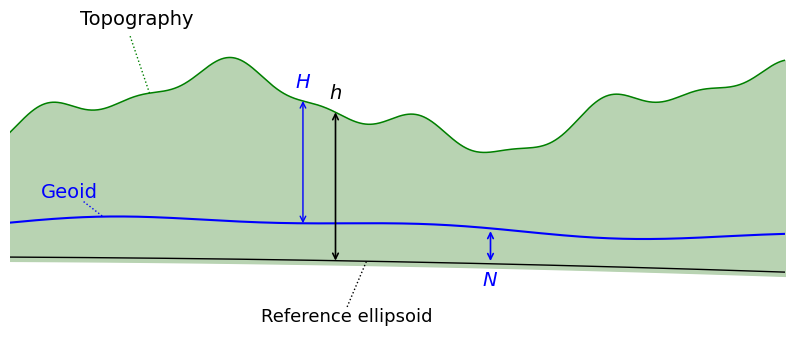

Here is the Python script that generated this plot:
import numpy as np
import matplotlib.pyplot as plt

"Figure inspired by Figure 5.1 and 7.7. in Physical Geodesy (see notebook lm or zotero for link to book)"

plt.rcParams["font.family"] = "Times New Roman"


def topography(x: np.ndarray) -> np.ndarray:
    """Stylized terrain profile."""
    return (
        1.55
        + 0.18 * np.sin(0.9 * x - 0.8)
        + 0.07 * np.sin(2.6 * x + 0.4)
        + 0.03 * np.sin(5.2 * x - 0.7)
    )


def geoid(x: np.ndarray) -> np.ndarray:
    """Smooth geoid profile."""
    return 0.92 + 0.05 * np.sin(0.45 * x + 0.6) + 0.015 * np.sin(1.4 * x)


def ellipsoid(x: np.ndarray) -> np.ndarray:
    """Reference ellipsoid profile: small curved arc of a very large ellipsoid."""
    return 0.78 - 0.008 * x - 0.0006 * (x - 5.0) ** 2


def main() -> None:
    x = np.linspace(0, 10, 1200)

    y_topo = topography(x)
    y_geoid = geoid(x)
    y_ellipsoid = ellipsoid(x)

    # Point where the three heights are illustrated
    x0 = 4.0
    yt = np.interp(x0, x, y_topo)
    yg = np.interp(x0, x, y_geoid)
    ye = np.interp(x0, x, y_ellipsoid)

    fig, ax = plt.subplots(figsize=(10, 4.2))
    fig.patch.set_facecolor("white")
    ax.set_facecolor("white")

    # Fill terrain
    ax.fill_between(x, y_ellipsoid - 0.02, y_topo, color="#b8d3b2", zorder=1)

    # Curves
    ax.plot(x, y_topo, color="green", lw=1.1, zorder=3)
    ax.plot(x, y_geoid, color="blue", lw=1.5, zorder=4)
    ax.plot(x, y_ellipsoid, color="black", lw=1.0, zorder=4)

    # Vertical reference line through the chosen point (exact intersections)
    # ax.plot([x0, x0], [ye, yt], color="black", lw=1.0, zorder=5)

    # Orthometric height H: from geoid to terrain
    x_H = x0 - 0.22
    yg_H = np.interp(x_H, x, y_geoid)
    yt_H = np.interp(x_H, x, y_topo)
    ax.annotate(
        "",
        xy=(x_H, yt_H),
        xytext=(x_H, yg_H),
        arrowprops=dict(arrowstyle="<->", lw=1.0, color="blue", shrinkA=0, shrinkB=0),
        zorder=6,
    )
    ax.text(x_H, yt_H + 0.05, r"$H$", fontsize=14, ha="center", va="bottom", color="blue")

    # Ellipsoidal height h: from ellipsoid to terrain
    x_h = x0 + 0.20
    ye_h = np.interp(x_h, x, y_ellipsoid)
    yt_h = np.interp(x_h, x, y_topo)
    ax.annotate(
        "",
        xy=(x_h, yt_h),
        xytext=(x_h, ye_h),
        arrowprops=dict(arrowstyle="<->", lw=1.2, color="black", shrinkA=0, shrinkB=0),
        zorder=6,
    )
    ax.text(x_h, yt_h + 0.05, r"$h$", fontsize=14, ha="center", va="bottom", color="black")

    # Geoid height N: from ellipsoid to geoid
    x_N = 6.2
    yg2 = np.interp(x_N, x, y_geoid)
    ye2 = np.interp(x_N, x, y_ellipsoid)

    ax.annotate(
        "",
        xy=(x_N, yg2),
        xytext=(x_N, ye2),
        arrowprops=dict(arrowstyle="<->", lw=1.2, color="blue"),
        zorder=6,
    )
    ax.text(x_N, ye2 - 0.04, r"$N$", fontsize=14, ha="center", va="top", color="blue")

    # Labels
    ax.text(0.9, 2.0, "Topography", fontsize=14)
    ax.text(0.4, 1.08, "Geoid", fontsize=14, color="blue")
    ax.text(4.35, 0.42, "Reference ellipsoid", fontsize=13, ha="center")

    # Dotted leader lines from labels to corresponding curves
    x_topo_lead = 1.8
    y_topo_lead = np.interp(x_topo_lead, x, y_topo)
    ax.plot([1.55, x_topo_lead], [1.94, y_topo_lead], ls=":", lw=1.0, color="green", zorder=5)

    x_geoid_lead = 1.2
    y_geoid_lead = np.interp(x_geoid_lead, x, y_geoid)
    ax.plot([0.95, x_geoid_lead], [1.06, y_geoid_lead], ls=":", lw=1.0, color="blue", zorder=5)

    x_ellipsoid_lead = 4.6
    y_ellipsoid_lead = np.interp(x_ellipsoid_lead, x, y_ellipsoid)
    ax.plot([4.35, x_ellipsoid_lead], [0.50, y_ellipsoid_lead], ls=":", lw=1.0, color="black", zorder=5)

    # Clean look
    ax.set_xlim(0, 10)
    ax.set_ylim(0.34, 2.06)
    ax.axis("off")

    # Vector PDF output (save only)
    plt.savefig("geoid_heights.pdf", format="pdf", bbox_inches="tight", pad_inches=0)
    plt.close(fig)


if __name__ == "__main__":
    main()
